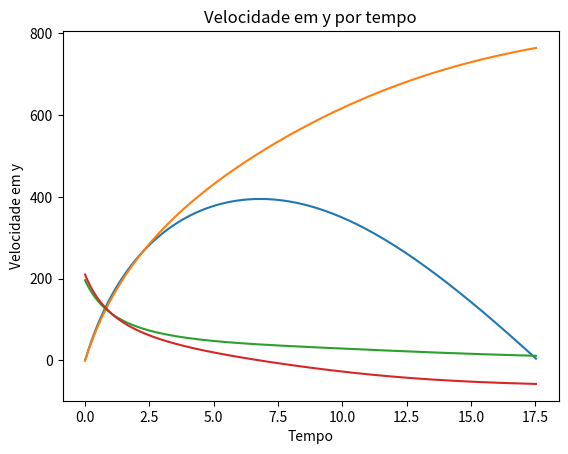

The matplotlib source for this figure:
#MODELO HULK 3 

import math
from scipy.integrate import odeint
import numpy as np
import matplotlib.pyplot as plt

def EqDif (Y,t):
	x = Y[0]
	Vx = Y[1]
	y = Y[2]
	Vy = Y[3]
	dxdt = Vx
	dvxdt = -k*(Vx*(Vx**2 + Vy**2)**(0.5))/m
	dydt = Vy
	dvydt = -(P + k*(Vy*(Vx**2 + Vy**2)**(0.5)))/m
	
	return[dxdt,dvxdt,dydt,dvydt]
                  
# Condições do ambiente
g = 9.8                     # Gravidade

#Parâmetros Hulk
Fmuscular = 2458624.420     # Força Muscular do Hulk  
M = (Fmuscular/2)*(2**0.5)  # Força Muscular vezes sin(45)
m = 1100                    # Massa Hulk
deltaT = 1                  # Tempo de Impulso

# Força Peso
P = m*g



# Força de Atrito
u = 0.5                         # Coeficiente de atrito
N = m*g                         # Normal = Peso (plano reto)
Fat = u*N

# Velocidade Iniciais
V0y = 209.928378833
V0x = 196.120030859 # velocidade inicial em x

# Força resistencia ar 
dar = 1.2                       # Densidade do ar
Ahulk = 6                       # Área do Hulk (Retângulo: 2x3)
Cd = 0.75                       # Coeficiente de arrasto
k = 0.5*Cd*Ahulk*1.2            # Constante simplificada ar

#Resolução Odeint

tempo = np.arange(0,17.5383,0.01)  # Tempo de Durção do 1 Salto
y0 = [0,V0x,0,V0y]              # Condições Iniciais
Sol = odeint(EqDif,y0,tempo)    # Resolução Odeint
print(Sol[:,1][-1],Sol[:,3][-1],Sol[:,0][-1],Sol[:,2][-1])
plt.plot(tempo,Sol[:,2],)
plt.xlabel("Tempo")
plt.ylabel("altura")
plt.title("Altura máxima por tempo")
plt.show()

plt.plot(tempo,Sol[:,0],)
plt.xlabel("Tempo")
plt.ylabel("distância")
plt.title("Distância máxima por tempo")
plt.show()

plt.plot(tempo,Sol[:,1],)
plt.xlabel("Tempo")
plt.ylabel("Velocidade em x")
plt.title("Velocidade em x por tempo")
plt.show()

plt.plot(tempo,Sol[:,3],)
plt.xlabel("Tempo")
plt.ylabel("Velocidade em y")
plt.title("Velocidade em y por tempo")
plt.show()
